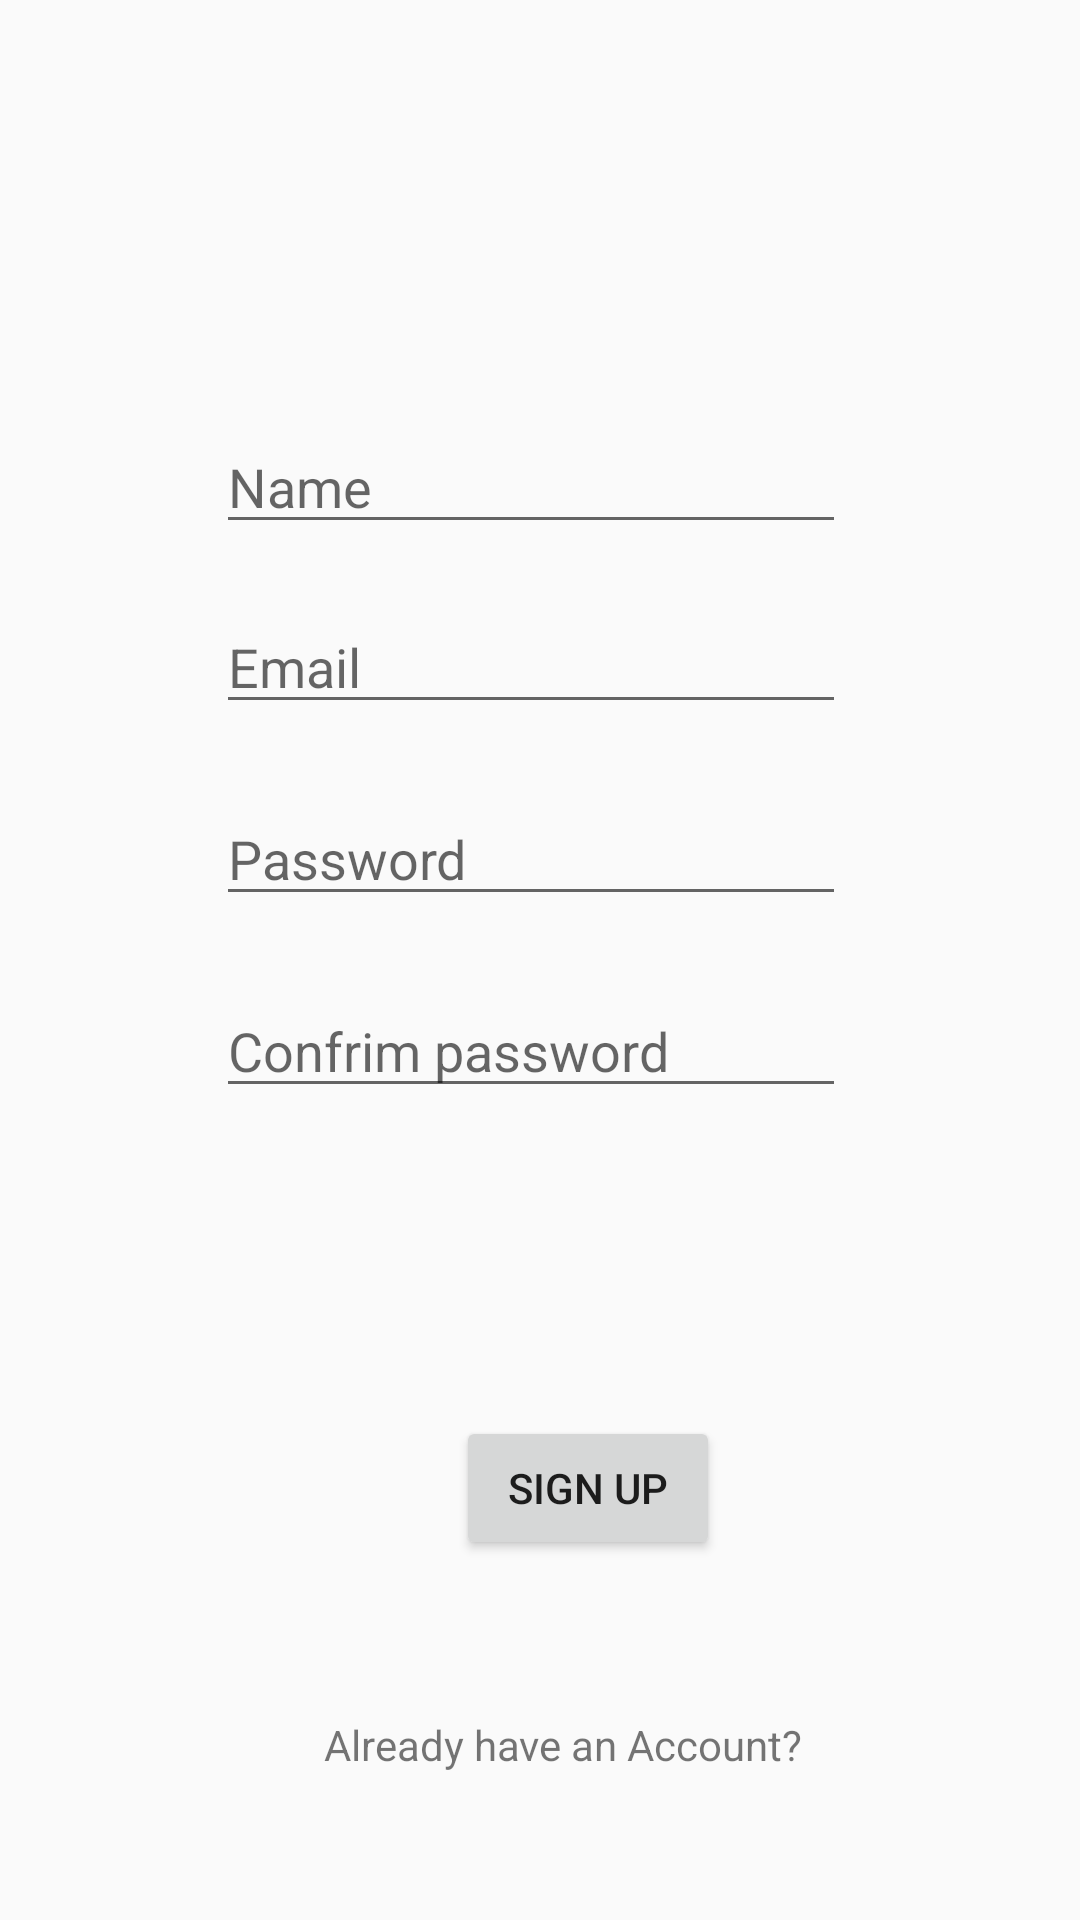

Produce the Android XML layout that renders to this screen, including the resource entries it uses.
<!-- AndroidManifest.xml: application theme Theme.FYP -->
<!-- res/layout/activity_sign_up.xml -->
<?xml version="1.0" encoding="utf-8"?>
<androidx.constraintlayout.widget.ConstraintLayout xmlns:android="http://schemas.android.com/apk/res/android"
    xmlns:app="http://schemas.android.com/apk/res-auto"
    xmlns:tools="http://schemas.android.com/tools"
    android:layout_width="match_parent"
    android:layout_height="match_parent"
    tools:context=".SignUp">

    <EditText
        android:id="@+id/signup_name"
        android:layout_width="wrap_content"
        android:layout_height="wrap_content"
        android:layout_marginStart="72dp"
        android:layout_marginTop="140dp"
        android:ems="10"
        android:hint="Name"
        android:inputType="textPersonName"
        app:layout_constraintStart_toStartOf="parent"
        app:layout_constraintTop_toTopOf="parent" />

    <EditText
        android:id="@+id/signup_email"
        android:layout_width="wrap_content"
        android:layout_height="wrap_content"
        android:layout_marginStart="72dp"
        android:layout_marginTop="200dp"
        android:ems="10"
        android:hint="Email"
        android:inputType="textEmailAddress"
        app:layout_constraintStart_toStartOf="parent"
        app:layout_constraintTop_toTopOf="parent" />

    <EditText
        android:id="@+id/signup_password"
        android:layout_width="wrap_content"
        android:layout_height="wrap_content"
        android:layout_marginStart="72dp"
        android:layout_marginTop="264dp"
        android:ems="10"
        android:hint="Password"
        android:inputType="textPassword"
        app:layout_constraintStart_toStartOf="parent"
        app:layout_constraintTop_toTopOf="parent" />

    <EditText
        android:id="@+id/signup_confirm_password"
        android:layout_width="wrap_content"
        android:layout_height="wrap_content"
        android:layout_marginStart="72dp"
        android:layout_marginTop="328dp"
        android:ems="10"
        android:hint="Confrim password"
        android:inputType="textPassword"
        app:layout_constraintStart_toStartOf="parent"
        app:layout_constraintTop_toTopOf="parent" />

    <TextView
        android:id="@+id/signup_login_text"
        android:layout_width="wrap_content"
        android:layout_height="wrap_content"
        android:layout_marginStart="108dp"
        android:layout_marginTop="572dp"
        android:text="Already have an Account?"
        app:layout_constraintStart_toStartOf="parent"
        app:layout_constraintTop_toTopOf="parent" />

    <Button
        android:id="@+id/signup_button"
        android:layout_width="wrap_content"
        android:layout_height="wrap_content"
        android:layout_marginStart="152dp"
        android:layout_marginTop="472dp"
        android:text="Sign up"
        app:layout_constraintStart_toStartOf="parent"
        app:layout_constraintTop_toTopOf="parent" />
</androidx.constraintlayout.widget.ConstraintLayout>
<!-- resources referenced by this layout -->
<resources>
  <style name="Theme.FYP" parent="Theme.AppCompat.Light.NoActionBar">
          
          <item name="colorPrimary">@color/purple_500</item>
          <item name="colorPrimaryDark">@color/purple_700</item>
          <item name="colorAccent">@color/teal_200</item>
          
      </style>
  <!-- not gathered from this repository: default colours our renderer supplied (Android Studio template values) -->
  <color name="purple_500">#FF6200EE</color>
  <color name="purple_700">#FF3700B3</color>
  <color name="teal_200">#FF03DAC5</color>
</resources>
